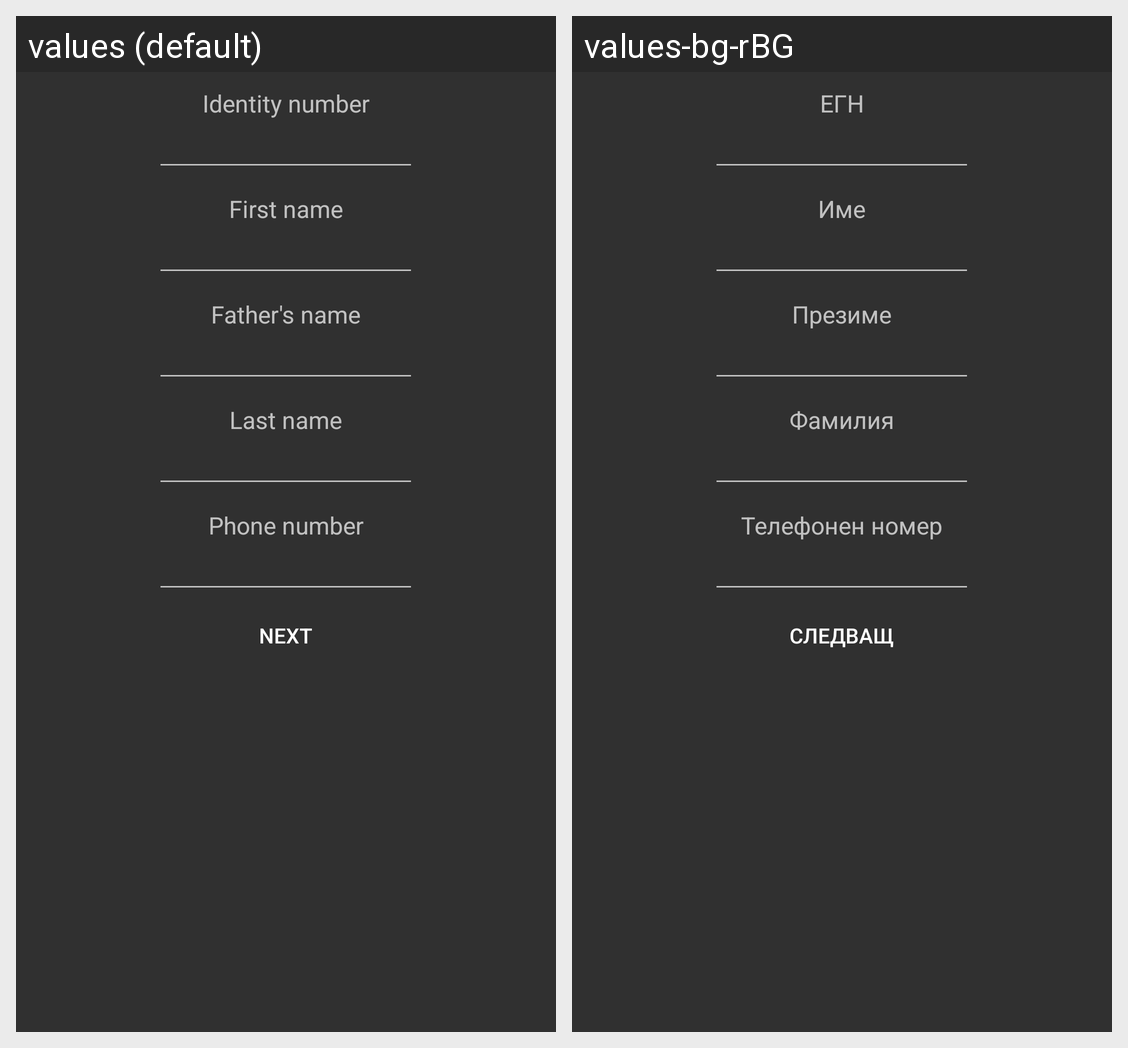

Translations of the strings shown on this Android screen, per locale in the grid:
Android screen res/layout/fragment_new_card.xml rendered under 2 locales, left to right: values (default), values-bg-rBG. Device: Nexus 5 (rendered at 1080×1920; each locale shown at half size, 540×960, under a caption strip naming it); theme Theme.AppCompat.NoActionBar.
Strings drawn on this screen, with the default value and each locale's value (text and hints the layout hard-codes, and strings that could not be matched under every locale, appear in the picture but are not listed):

identity_number
  values: Identity number
  values-bg-rBG: ЕГН

first_name
  values: First name
  values-bg-rBG: Име

fathers_name
  values: Father's name
  values-bg-rBG: Презиме

last_name
  values: Last name
  values-bg-rBG: Фамилия

phone_number
  values: Phone number
  values-bg-rBG: Телефонен номер

next
  values: NEXT
  values-bg-rBG: Следващ
